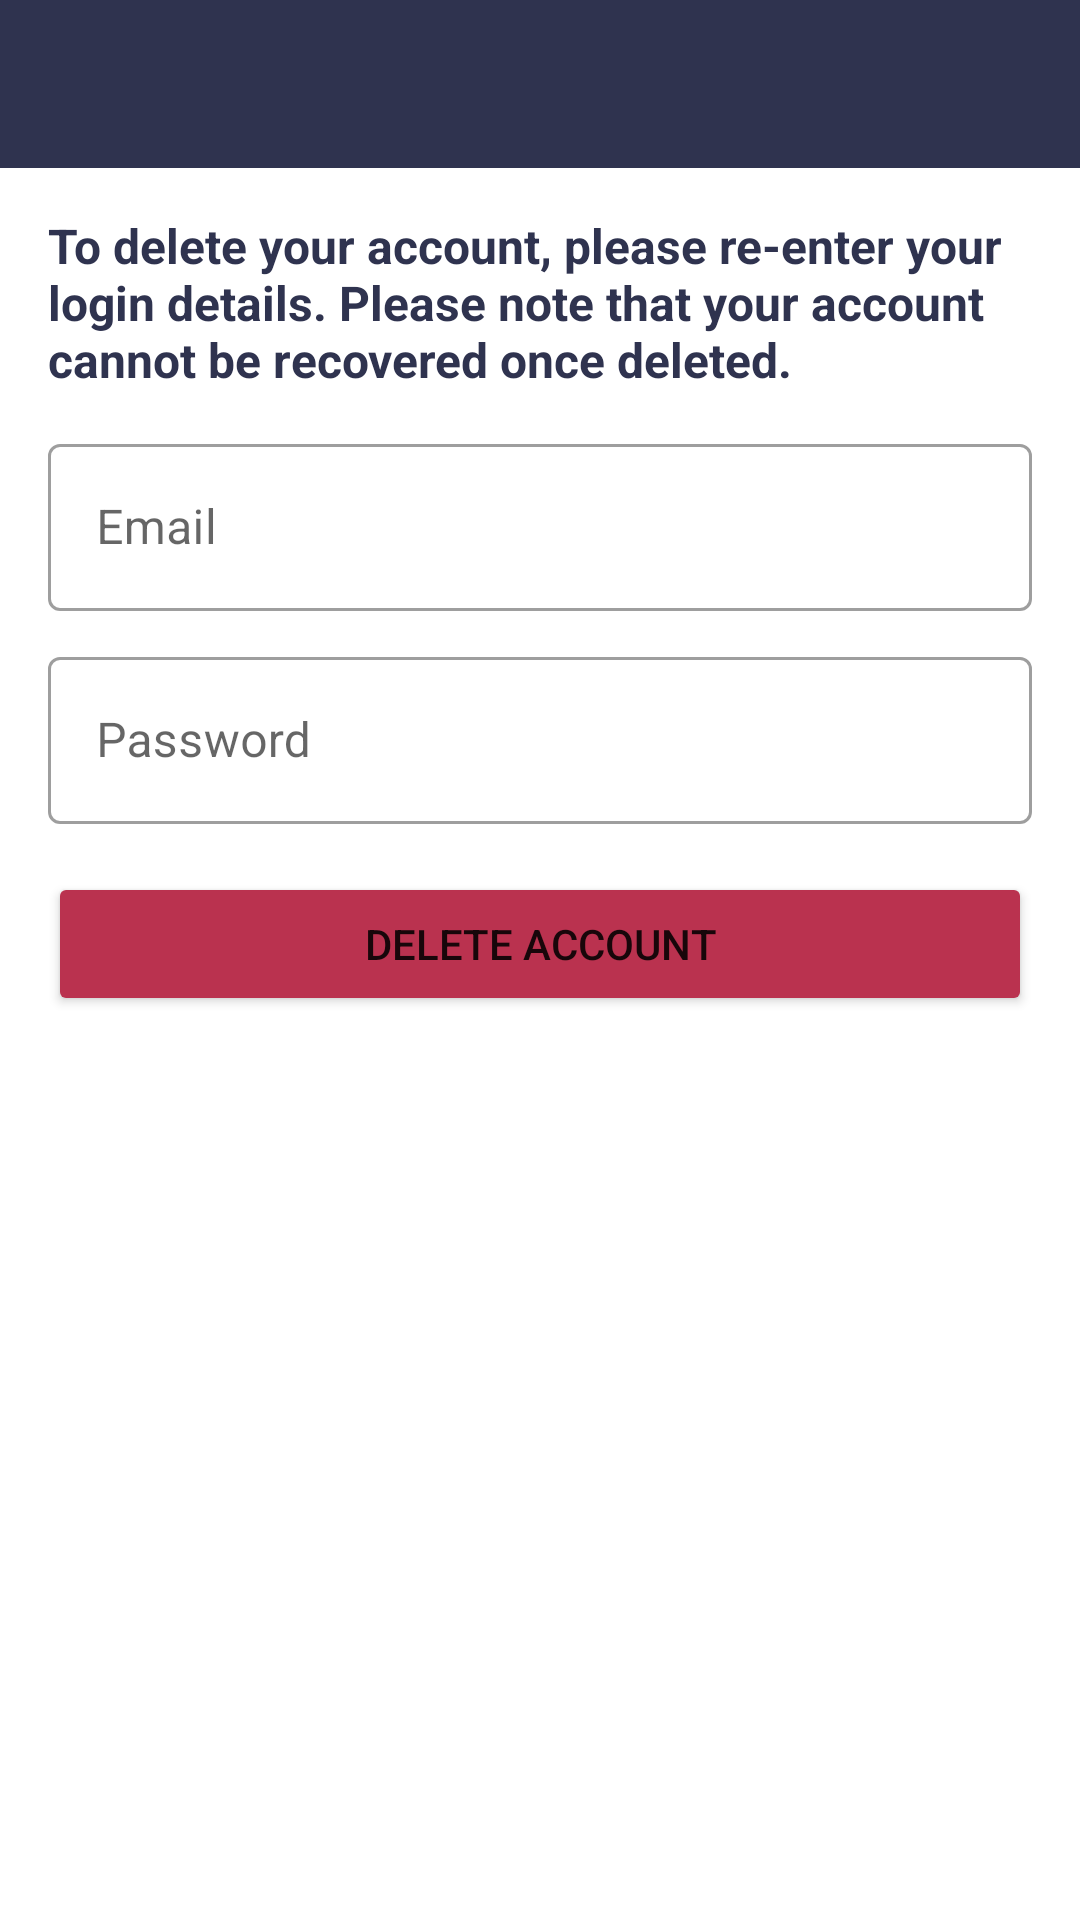

Write the Android layout XML for this screen, with the resource values it uses.
<!-- AndroidManifest.xml: application theme AppTheme -->
<!-- res/layout/activity_delete_account.xml -->
<?xml version="1.0" encoding="utf-8"?>
<androidx.constraintlayout.widget.ConstraintLayout xmlns:android="http://schemas.android.com/apk/res/android"
    xmlns:app="http://schemas.android.com/apk/res-auto"
    xmlns:tools="http://schemas.android.com/tools"
    android:layout_width="match_parent"
    android:layout_height="match_parent"
    tools:context=".account.DeleteAccount">

    <com.google.android.material.appbar.AppBarLayout
        android:id="@+id/appBarLayout"
        android:layout_width="match_parent"
        android:layout_height="wrap_content"
        android:theme="@style/AppTheme.AppBarOverlay"
        app:layout_constraintStart_toStartOf="parent"
        app:layout_constraintTop_toTopOf="parent">

        <androidx.appcompat.widget.Toolbar
            android:id="@+id/toolbar"
            android:layout_width="match_parent"
            android:layout_height="?attr/actionBarSize"
            android:background="?attr/colorPrimary"
            app:popupTheme="@style/AppTheme.PopupOverlay" />

    </com.google.android.material.appbar.AppBarLayout>

    <TextView
        android:id="@+id/deleteAccountWarning"
        android:layout_width="match_parent"
        android:layout_height="wrap_content"
        android:textColor="@color/colorPrimary"
        android:layout_margin="16dp"
        android:textSize="16sp"
        android:textStyle="bold"
        android:text="To delete your account, please re-enter your login details. Please note that your account cannot be recovered once deleted."
        app:layout_constraintBottom_toBottomOf="parent"
        app:layout_constraintEnd_toEndOf="parent"
        app:layout_constraintHorizontal_bias="0.0"
        app:layout_constraintStart_toStartOf="parent"
        app:layout_constraintTop_toTopOf="parent"
        app:layout_constraintVertical_bias="0.1" />

    <com.google.android.material.textfield.TextInputLayout
        android:id="@+id/userEmailInput"
        style="@style/Widget.MaterialComponents.TextInputLayout.OutlinedBox"
        android:layout_width="match_parent"
        android:layout_height="wrap_content"
        android:layout_marginStart="16dp"
        android:layout_marginEnd="16dp"
        android:layout_marginTop="12dp"
        android:hint="Email"
        app:layout_constraintBottom_toBottomOf="parent"
        app:layout_constraintEnd_toEndOf="parent"
        app:layout_constraintHorizontal_bias="1.0"
        app:layout_constraintStart_toEndOf="parent"
        app:layout_constraintTop_toBottomOf="@+id/deleteAccountWarning"
        app:layout_constraintVertical_bias="0.0"
        app:startIconDrawable="@drawable/ic_baseline_email_24">

        <com.google.android.material.textfield.TextInputEditText
            android:id="@+id/userEmail"
            android:layout_width="match_parent"
            android:layout_height="wrap_content"
            android:inputType="textPersonName"
            tools:layout_editor_absoluteX="0dp"
            tools:layout_editor_absoluteY="263dp" />

    </com.google.android.material.textfield.TextInputLayout>

    <com.google.android.material.textfield.TextInputLayout
        android:id="@+id/passwordInput"
        style="@style/Widget.MaterialComponents.TextInputLayout.OutlinedBox"
        android:layout_width="match_parent"
        android:layout_height="wrap_content"
        android:layout_marginStart="16dp"
        android:layout_marginTop="10dp"
        android:layout_marginEnd="16dp"
        android:hint="Password"
        app:layout_constraintEnd_toEndOf="parent"
        app:layout_constraintHorizontal_bias="0.961"
        app:layout_constraintStart_toEndOf="@id/userEmailInput"
        app:layout_constraintTop_toBottomOf="@+id/userEmailInput"
        app:startIconDrawable="@drawable/ic_baseline_lock_24">

        <com.google.android.material.textfield.TextInputEditText
            android:id="@+id/userPassword"
            android:layout_width="match_parent"
            android:layout_height="wrap_content"
            android:inputType="textPassword"
            tools:layout_editor_absoluteX="0dp"
            tools:layout_editor_absoluteY="263dp" />

    </com.google.android.material.textfield.TextInputLayout>

    <Button
        android:id="@+id/deleteAccountButton"
        android:layout_width="match_parent"
        android:layout_height="wrap_content"
        android:layout_marginStart="16dp"
        android:layout_marginTop="16dp"
        android:layout_marginEnd="16dp"
        android:text="Delete Account"
        android:backgroundTint="@color/colorAccent"
        app:layout_constraintEnd_toEndOf="parent"
        app:layout_constraintHorizontal_bias="0.0"
        app:layout_constraintStart_toStartOf="parent"
        app:layout_constraintTop_toBottomOf="@+id/passwordInput" />

    <ProgressBar
        android:id="@+id/progressBar5"
        style="?android:attr/progressBarStyle"
        android:layout_width="wrap_content"
        android:layout_height="wrap_content"
        android:layout_marginTop="16dp"
        android:visibility="invisible"
        app:layout_constraintEnd_toEndOf="parent"
        app:layout_constraintStart_toStartOf="parent"
        app:layout_constraintTop_toBottomOf="@+id/deleteAccountButton" />


</androidx.constraintlayout.widget.ConstraintLayout>
<!-- resources referenced by this layout -->
<resources>
  <color name="colorAccent">#BA324F</color>
  <color name="colorPrimary">#2F334F</color>
  <style name="AppTheme.AppBarOverlay" parent="ThemeOverlay.AppCompat.Dark.ActionBar" />
  <style name="AppTheme.PopupOverlay" parent="ThemeOverlay.AppCompat.Light" />
  <style name="AppTheme" parent="Theme.MaterialComponents.Light.DarkActionBar">
          
          <item name="colorPrimary">@color/colorPrimary</item>
          <item name="colorPrimaryDark">@color/colorPrimaryDark</item>
          <item name="colorAccent">@color/colorAccent</item>
          <item name="android:statusBarColor">@color/colorPrimary</item>
          <item name="actionMenuTextColor">@color/colorPrimaryDark</item>
          <item name="colorSecondary">@color/colorAccent</item>
          <item name="colorOnSecondary">@color/white</item>
  
  
  
  
      </style>
  <color name="colorPrimaryDark">#1E82C2</color>
  <color name="white">#FFFFFF</color>
</resources>
